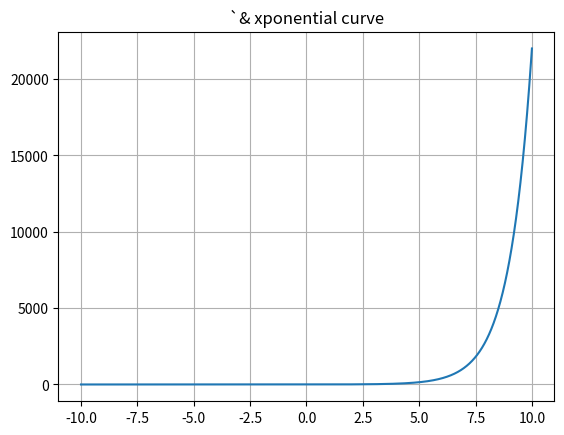

The script that saved this image:
# importing the required module 
import numpy as np 
import matplotlib.pyplot as plt

x = np.arange(-10, 10,0.001) # x takes the values 
y = np.exp(x) # exponential function 
plt.plot(x,y) # plotting the points
plt.title("`& xponential curve") # giving a title to my graph 
plt.grid() # displaying the grid 
plt.show() # shows the plot
